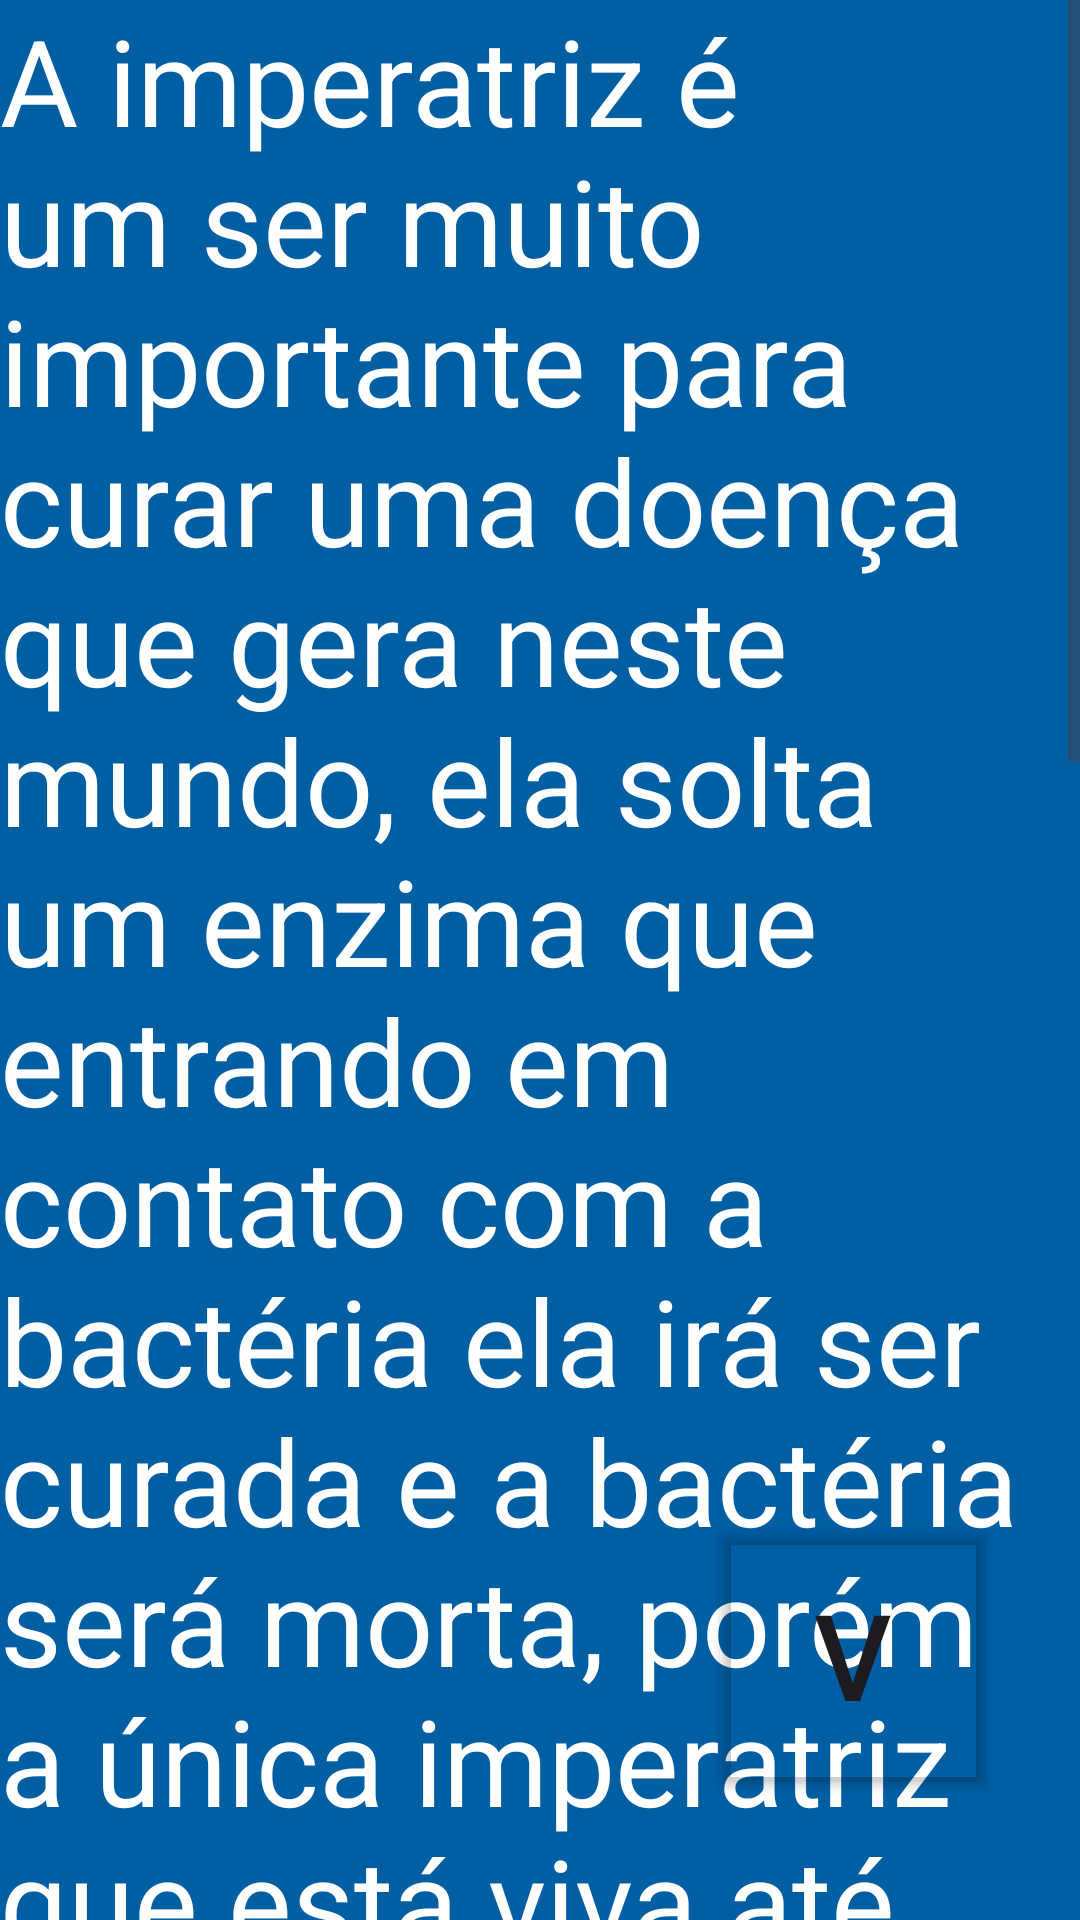

Here is an Android app screen rendered from its layout file. Give the layout XML and the strings, colors and styles it references.
<!-- AndroidManifest.xml: application theme Theme.Susbunautica -->
<!-- res/layout/activity_imperatriz.xml -->
<?xml version="1.0" encoding="utf-8"?>
<androidx.constraintlayout.widget.ConstraintLayout xmlns:android="http://schemas.android.com/apk/res/android"
    xmlns:app="http://schemas.android.com/apk/res-auto"
    xmlns:tools="http://schemas.android.com/tools"
    android:layout_width="match_parent"
    android:layout_height="match_parent"
    tools:context=".imperatriz"

    android:background="#005EA3">


    <androidx.appcompat.widget.AppCompatButton
        android:id="@+id/TlPrB3"
        android:layout_width="96dp"
        android:layout_height="96dp"
        android:text="V"
        android:textSize="40dp"
        app:layout_constraintBottom_toBottomOf="parent"
        app:layout_constraintEnd_toEndOf="parent"
        app:layout_constraintHorizontal_bias="0.894"
        app:layout_constraintStart_toStartOf="parent"
        app:layout_constraintTop_toTopOf="parent"
        app:layout_constraintVertical_bias="0.925"
        android:backgroundTint="#00FFFFFF"
        />


    <ScrollView
        android:id="@+id/scrollView5"
        android:layout_width="wrap_content"
        android:layout_height="wrap_content"
        app:layout_constraintBottom_toBottomOf="parent"
        app:layout_constraintEnd_toEndOf="parent"
        app:layout_constraintStart_toStartOf="parent"
        app:layout_constraintTop_toTopOf="parent">

        <LinearLayout
            android:layout_width="match_parent"
            android:layout_height="wrap_content"
            android:orientation="vertical">

            <TextView
                android:id="@+id/imperatrizTX"
                android:layout_width="wrap_content"
                android:layout_height="wrap_content"
                android:text="@string/imperatrizT1"
                android:textColor="#FFFF"
                android:textSize="40dp"
                tools:layout_editor_absoluteX="154dp"
                tools:layout_editor_absoluteY="146dp" />


            <ImageView
                android:id="@+id/imageView4"
                android:layout_width="match_parent"
                android:layout_height="245dp"
                app:srcCompat="@drawable/imperatizfotohuman" />

            <TextView
                android:id="@+id/imperatrizTX2"
                android:layout_width="wrap_content"
                android:layout_height="wrap_content"
                android:text="@string/imperatrizT2"
                android:textColor="#FFFF"
                android:textSize="40dp"
                tools:layout_editor_absoluteX="154dp"
                tools:layout_editor_absoluteY="146dp" />


        </LinearLayout>
    </ScrollView>

</androidx.constraintlayout.widget.ConstraintLayout>
<!-- resources referenced by this layout -->
<resources>
  <string name="imperatrizT1">A imperatriz é um ser muito importante para curar uma doença que
   gera neste mundo, ela solta um enzima que entrando em contato com a
  bactéria ela irá ser curada e a bactéria será morta, porém a única
  imperatriz que está viva até hoje ela está presa em um cativeiro na
  caverna citada. </string>
  <string name="imperatrizT2">Quando ela fala com o jogador ela manda uma missão para ele pegar um
  tipo de líquido para que ela consiga chocar os seus ovos, sendo assim
   quando chocado possam libertar o mundo desta bactéria. </string>
  <style name="Theme.Susbunautica" parent="Base.Theme.Susbunautica" />
  <style name="Base.Theme.Susbunautica" parent="Theme.Material3.DayNight.NoActionBar">
          
          
      </style>
</resources>
